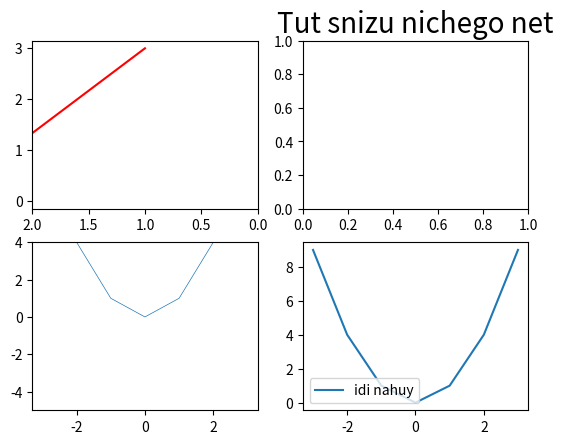

Write the Python code that produced this figure.
import numpy as np
import matplotlib.pyplot as plt

fig, axes = plt.subplots(2, 2)

x = np.array([-3, -2, -1, 0, 1, 2, 3])
y = np.array([9, 4, 1, 0, 1, 4, 9])
axes[1, 0].plot(x, y, lw=0.5)
axes[1, 1].plot(x, y, label='idi nahuy')
axes[0, 0].plot(x + 4, y / 3, c='red', ls='-', label='y=x^2')
axes[0, 0].set_xlim(2, 0)
axes[1, 0].set_ylim(-5, 4)
axes[0, 1].set_title('Tut snizu nichego net', fontsize=20)
plt.legend(loc='lower left')
plt.show()
